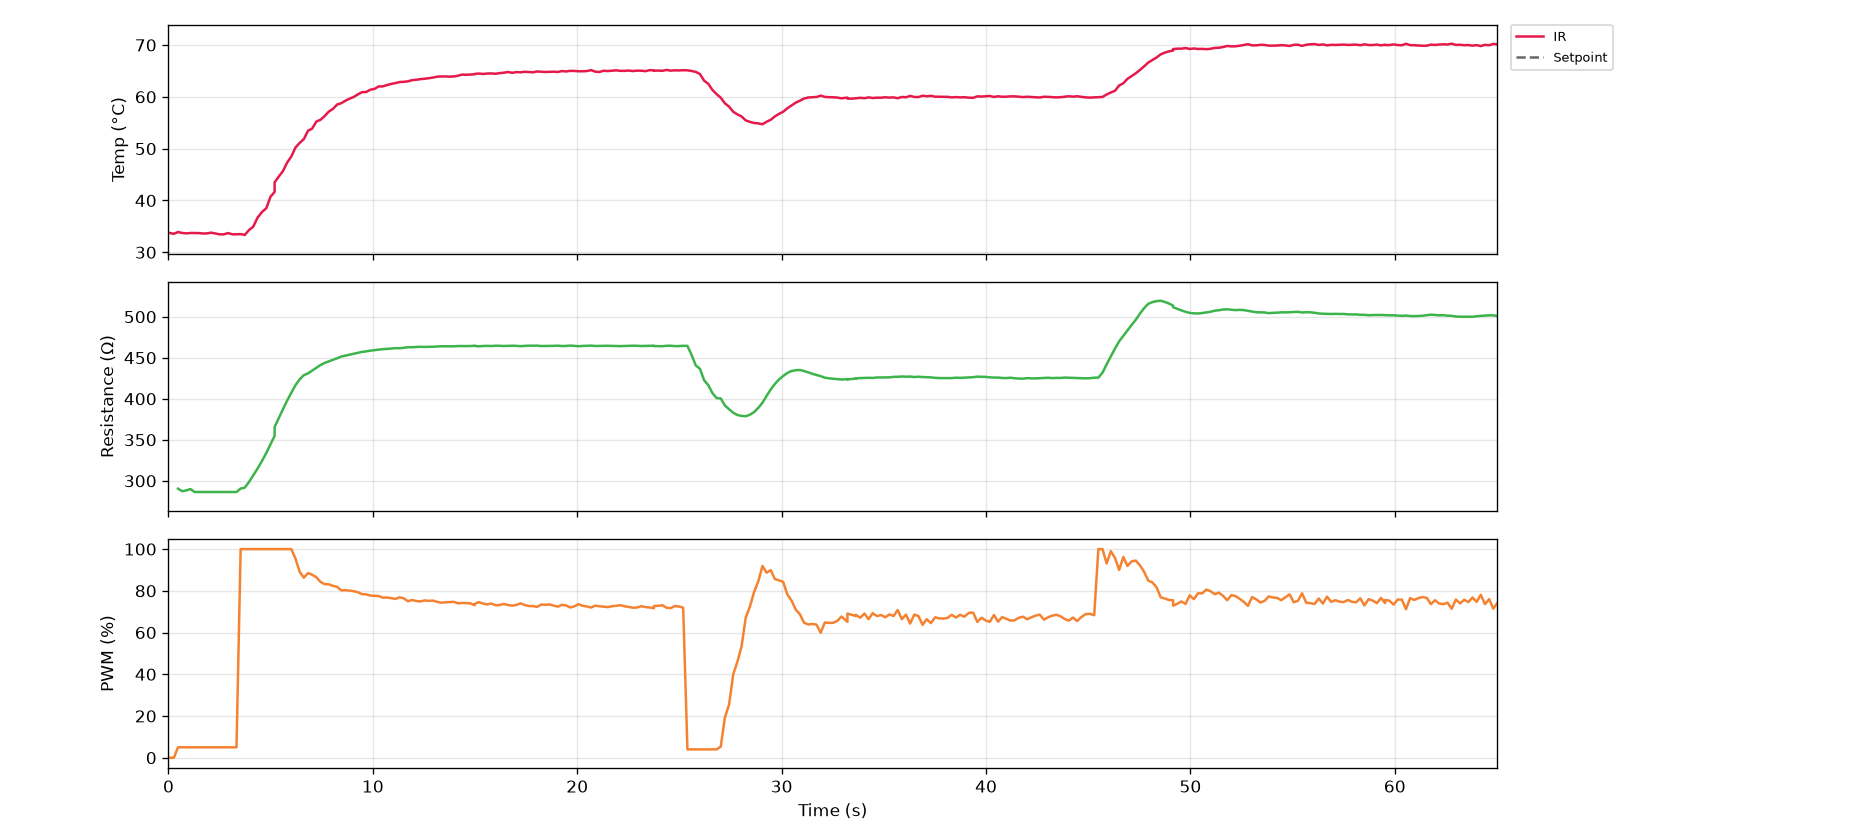

Values plotted in this chart, from the file beside it:
serial_number, time_s, timestamp, ir_C, thermocouple_C, resistance_ohm, voltage_V, current_mA, pwm_pct, pid_auto, pid_input
G5-3, 0.1, 2026-10-27T12:33:02, 33.73, nan, nan, 0.0, 0.0, 0.0, 0, 0
G5-3, 0.3, 2026-10-27T12:33:03, 33.57, nan, nan, 0.0, 0.0, 0.0, 0, 0
G5-3, 0.5, 2026-10-27T12:33:03, 33.91, nan, 290.4, 0.344, 1.184, 5.0, 0, 0
G5-3, 0.7, 2026-10-27T12:33:03, 33.73, nan, 287.3, 0.424, 1.476, 5.0, 0, 0
G5-3, 0.9, 2026-10-27T12:33:03, 33.65, nan, 288.4, 0.448, 1.553, 5.0, 0, 0
G5-3, 1.1, 2026-10-27T12:33:03, 33.73, nan, 289.9, 0.456, 1.573, 5.0, 0, 0
G5-3, 1.3, 2026-10-27T12:33:04, 33.71, nan, 286.4, 0.456, 1.592, 5.0, 0, 0
G5-3, 1.5, 2026-10-27T12:33:04, 33.71, nan, 286.4, 0.456, 1.592, 5.0, 0, 0
G5-3, 1.7, 2026-10-27T12:33:04, 33.63, nan, 286.4, 0.456, 1.592, 5.0, 0, 0
G5-3, 1.9, 2026-10-27T12:33:04, 33.65, nan, 286.4, 0.456, 1.592, 5.0, 0, 0
G5-3, 2.1, 2026-10-27T12:33:04, 33.79, nan, 286.4, 0.456, 1.592, 5.0, 0, 0
G5-3, 2.3, 2026-10-27T12:33:05, 33.63, nan, 286.4, 0.456, 1.592, 5.0, 0, 0
G5-3, 2.5, 2026-10-27T12:33:05, 33.47, nan, 286.4, 0.456, 1.592, 5.0, 0, 0
G5-3, 2.7, 2026-10-27T12:33:05, 33.47, nan, 286.4, 0.456, 1.592, 5.0, 0, 0
G5-3, 2.9, 2026-10-27T12:33:05, 33.71, nan, 286.4, 0.456, 1.592, 5.0, 0, 0
G5-3, 3.1, 2026-10-27T12:33:06, 33.47, nan, 286.4, 0.456, 1.592, 5.0, 0, 0
G5-3, 3.3, 2026-10-27T12:33:06, 33.47, nan, 286.4, 0.456, 1.592, 5.0, 0, 0
G5-3, 3.5, 2026-10-27T12:33:06, 33.51, nan, 290.6, 4.136, 14.23, 100.0, 0, 0
G5-3, 3.7, 2026-10-27T12:33:06, 33.35, nan, 291.7, 8.344, 28.6, 100.0, 0, 0
G5-3, 3.9, 2026-10-27T12:33:06, 34.29, nan, 298.5, 9.512, 31.86, 100.0, 0, 0
G5-3, 4.1, 2026-10-27T12:33:07, 34.93, nan, 306.5, 10.02, 32.68, 100.0, 0, 0
G5-3, 4.4, 2026-10-27T12:33:07, 36.71, nan, 315.1, 10.35, 32.85, 100.0, 0, 0
G5-3, 4.6, 2026-10-27T12:33:07, 37.79, nan, 324.3, 10.66, 32.85, 100.0, 0, 0
G5-3, 4.8, 2026-10-27T12:33:07, 38.51, nan, 334.1, 10.94, 32.76, 100.0, 0, 0
G5-3, 5.0, 2026-10-27T12:33:07, 40.71, nan, 344.5, 11.23, 32.6, 100.0, 0, 0
G5-3, 5.2, 2026-10-27T12:33:08, 41.67, nan, 354.8, 11.51, 32.45, 100.0, 0, 0
G5-3, 5.2, 2026-10-27T12:33:08, 43.51, nan, 365.6, 11.79, 32.25, 100.0, 0, 0
G5-3, 5.4, 2026-10-27T12:33:08, 44.63, nan, 376.6, 12.07, 32.06, 100.0, 1, 2
G5-3, 5.6, 2026-10-27T12:33:08, 45.69, nan, 387.4, 12.35, 31.88, 100.0, 1, 2
G5-3, 5.8, 2026-10-27T12:33:08, 47.33, nan, 397.9, 12.62, 31.71, 100.0, 1, 2
G5-3, 6.0, 2026-10-27T12:33:08, 48.49, nan, 407.4, 12.86, 31.55, 100.0, 1, 2
G5-3, 6.2, 2026-10-27T12:33:09, 50.23, nan, 416.6, 13.08, 31.4, 95.4, 1, 2
G5-3, 6.4, 2026-10-27T12:33:09, 51.11, nan, 423.8, 12.94, 30.52, 89.1, 1, 2
G5-3, 6.6, 2026-10-27T12:33:09, 51.85, nan, 428.7, 12.5, 29.16, 86.3, 1, 2
G5-3, 6.8, 2026-10-27T12:33:09, 53.45, nan, 431, 12.18, 28.25, 88.5, 1, 2
G5-3, 7.0, 2026-10-27T12:33:09, 53.87, nan, 434.4, 12.28, 28.27, 87.7, 1, 2
G5-3, 7.2, 2026-10-27T12:33:10, 55.23, nan, 437.6, 12.3, 28.1, 86.5, 1, 2
G5-3, 7.4, 2026-10-27T12:33:10, 55.57, nan, 441.1, 12.26, 27.79, 84.3, 1, 2
G5-3, 7.6, 2026-10-27T12:33:10, 56.27, nan, 443.7, 12.1, 27.28, 83.2, 1, 2
G5-3, 7.8, 2026-10-27T12:33:10, 57.15, nan, 445.6, 11.99, 26.91, 83.1, 1, 2
G5-3, 8.0, 2026-10-27T12:33:10, 57.67, nan, 447.6, 11.97, 26.74, 82.4, 1, 2
G5-3, 8.3, 2026-10-27T12:33:11, 58.51, nan, 449.4, 11.93, 26.54, 81.9, 1, 2
G5-3, 8.5, 2026-10-27T12:33:11, 58.77, nan, 451.5, 11.9, 26.35, 80.2, 1, 2
G5-3, 8.7, 2026-10-27T12:33:11, 59.25, nan, 452.6, 11.77, 26.0, 80.3, 1, 2
G5-3, 8.9, 2026-10-27T12:33:11, 59.65, nan, 453.8, 11.74, 25.86, 80.1, 1, 2
G5-3, 9.1, 2026-10-27T12:33:11, 59.97, nan, 454.9, 11.72, 25.77, 79.8, 1, 2
G5-3, 9.3, 2026-10-27T12:33:12, 60.47, nan, 455.9, 11.7, 25.67, 79.3, 1, 2
G5-3, 9.5, 2026-10-27T12:33:12, 60.89, nan, 457.1, 11.67, 25.53, 78.4, 1, 2
G5-3, 9.7, 2026-10-27T12:33:12, 60.93, nan, 457.8, 11.59, 25.32, 78.3, 1, 2
G5-3, 9.9, 2026-10-27T12:33:12, 61.37, nan, 458.7, 11.56, 25.2, 77.7, 1, 2
G5-3, 10.1, 2026-10-27T12:33:12, 61.53, nan, 459.2, 11.51, 25.07, 77.6, 1, 2
G5-3, 10.3, 2026-10-27T12:33:13, 62.01, nan, 459.7, 11.48, 24.97, 77.5, 1, 2
G5-3, 10.5, 2026-10-27T12:33:13, 62.01, nan, 460.5, 11.47, 24.91, 76.7, 1, 2
G5-3, 10.7, 2026-10-27T12:33:13, 62.27, nan, 460.8, 11.41, 24.76, 76.8, 1, 2
G5-3, 10.9, 2026-10-27T12:33:13, 62.49, nan, 461.2, 11.39, 24.7, 76.5, 1, 2
G5-3, 11.1, 2026-10-27T12:33:14, 62.65, nan, 461.7, 11.37, 24.62, 76.1, 1, 2
G5-3, 11.3, 2026-10-27T12:33:14, 62.85, nan, 461.6, 11.32, 24.52, 76.9, 1, 2
G5-3, 11.5, 2026-10-27T12:33:14, 62.89, nan, 462.1, 11.37, 24.6, 76.4, 1, 2
G5-3, 11.7, 2026-10-27T12:33:14, 62.99, nan, 462.9, 11.35, 24.52, 75.0, 1, 2
G5-3, 11.9, 2026-10-27T12:33:14, 63.21, nan, 462.8, 11.23, 24.27, 75.6, 1, 2
... 266 more rows
